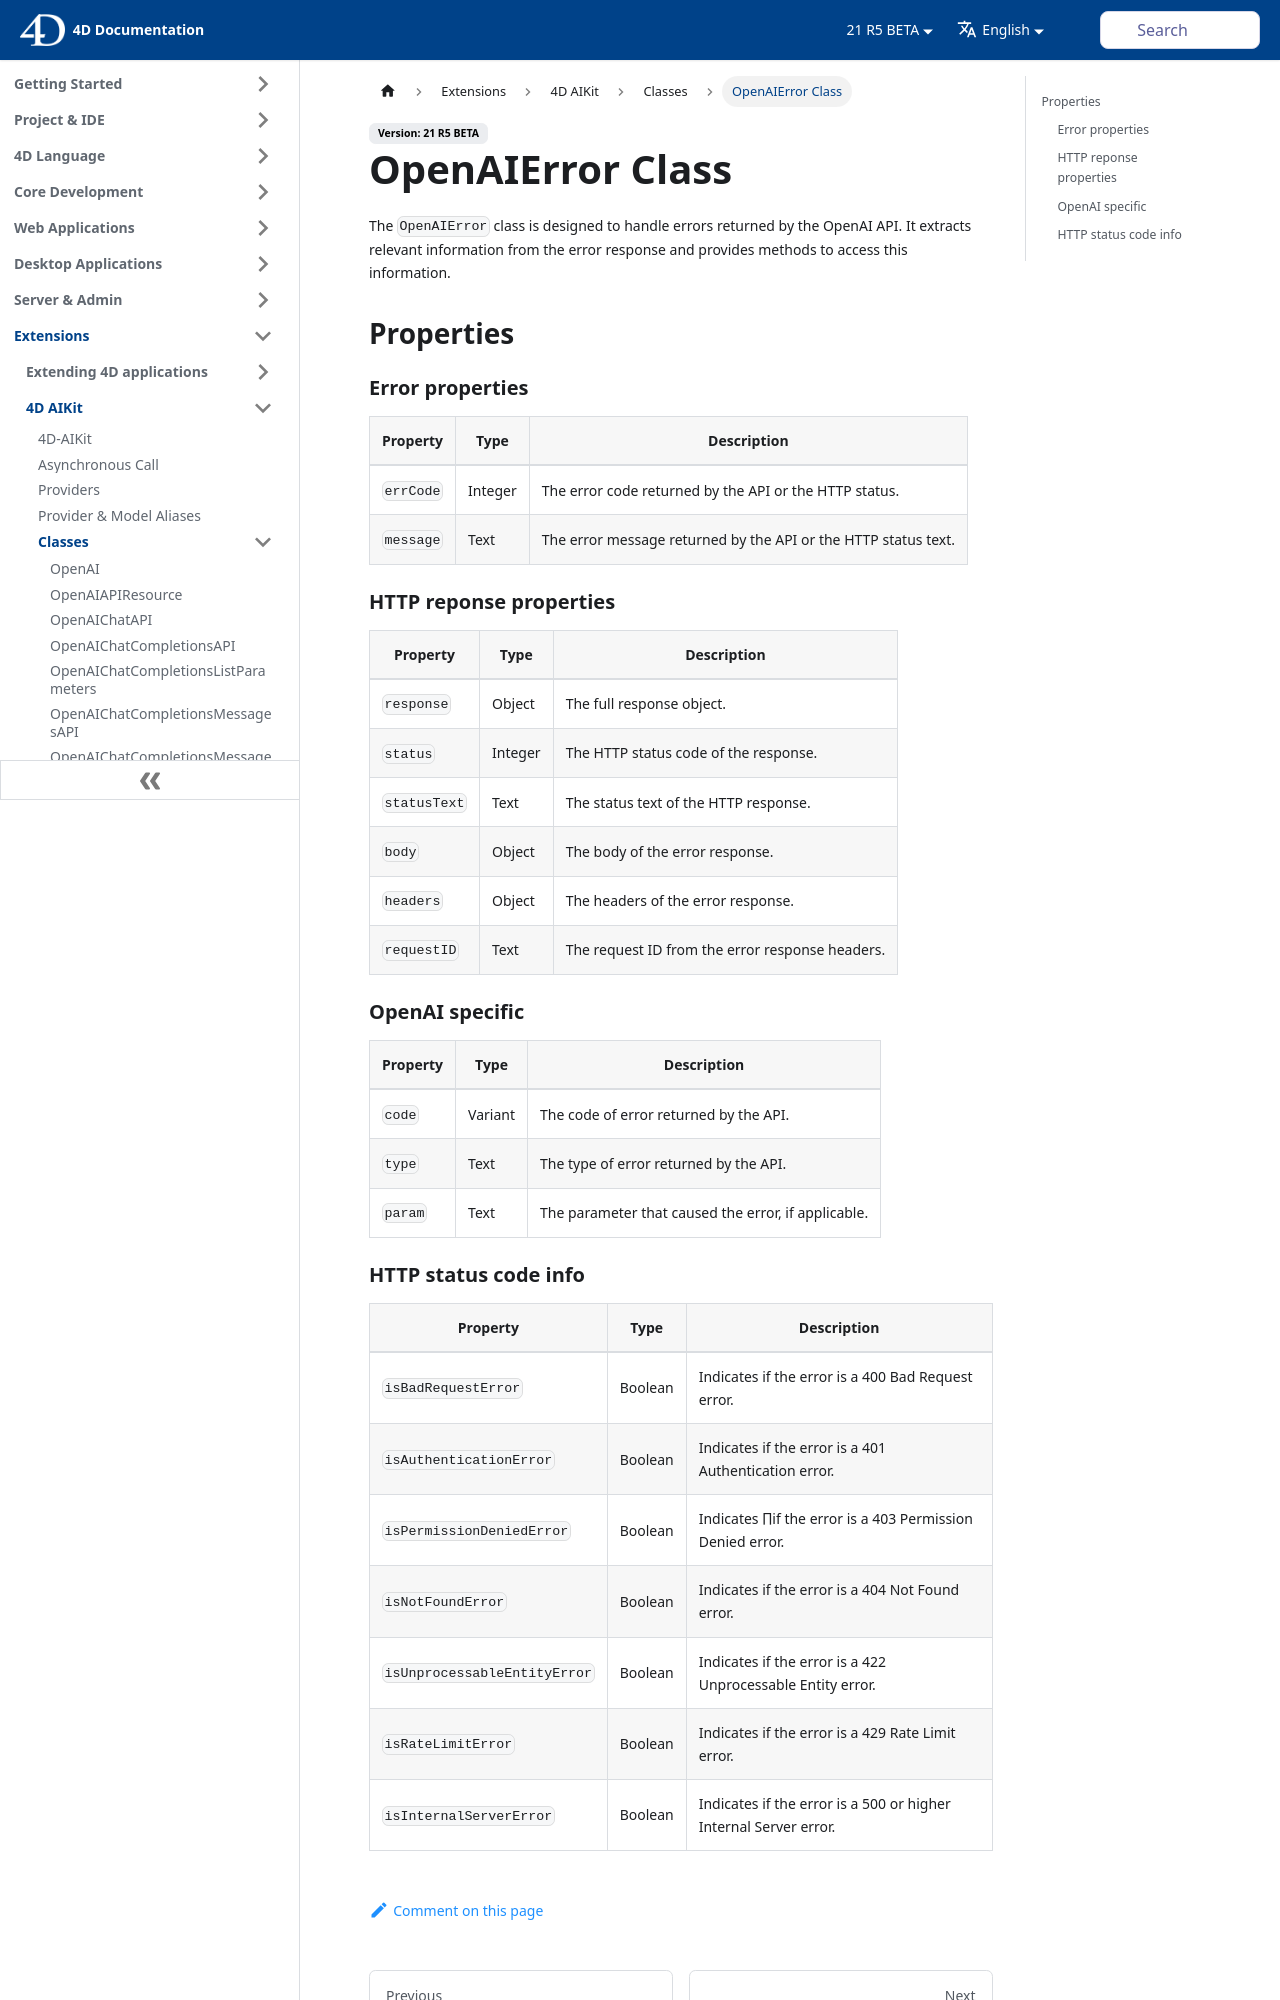

repository: 4d/docs · page: aikit/Classes/openaierror.html · generator: docusaurus

---
id: openaierror
title: OpenAIError Class
---

# OpenAIError Class

The `OpenAIError` class is designed to handle errors returned by the OpenAI API. It extracts relevant information from the error response and provides methods to access this information.

## Properties

### Error properties

| Property  | Type     | Description                                         |
|-----------|----------|-----------------------------------------------------|
| `errCode` | Integer  | The error code returned by the API or the HTTP status. |
| `message` | Text     | The error message returned by the API or the HTTP status text. |

### HTTP reponse properties

| Property  | Type     | Description                                         |
|-----------|----------|-----------------------------------------------------|
| `response`| Object   | The full response object.                           |
| `status`  | Integer  | The HTTP status code of the response.               |
| `statusText` | Text  | The status text of the HTTP response.               |
| `body`    | Object   | The body of the error response.                     |
| `headers` | Object   | The headers of the error response.                  |
| `requestID` | Text   | The request ID from the error response headers.     |

### OpenAI specific

| Property  | Type     | Description                                         |
|-----------|----------|-----------------------------------------------------|
| `code`    | Variant  | The code of error returned by the API.              |
| `type`    | Text     | The type of error returned by the API.              |
| `param`   | Text     | The parameter that caused the error, if applicable. |
